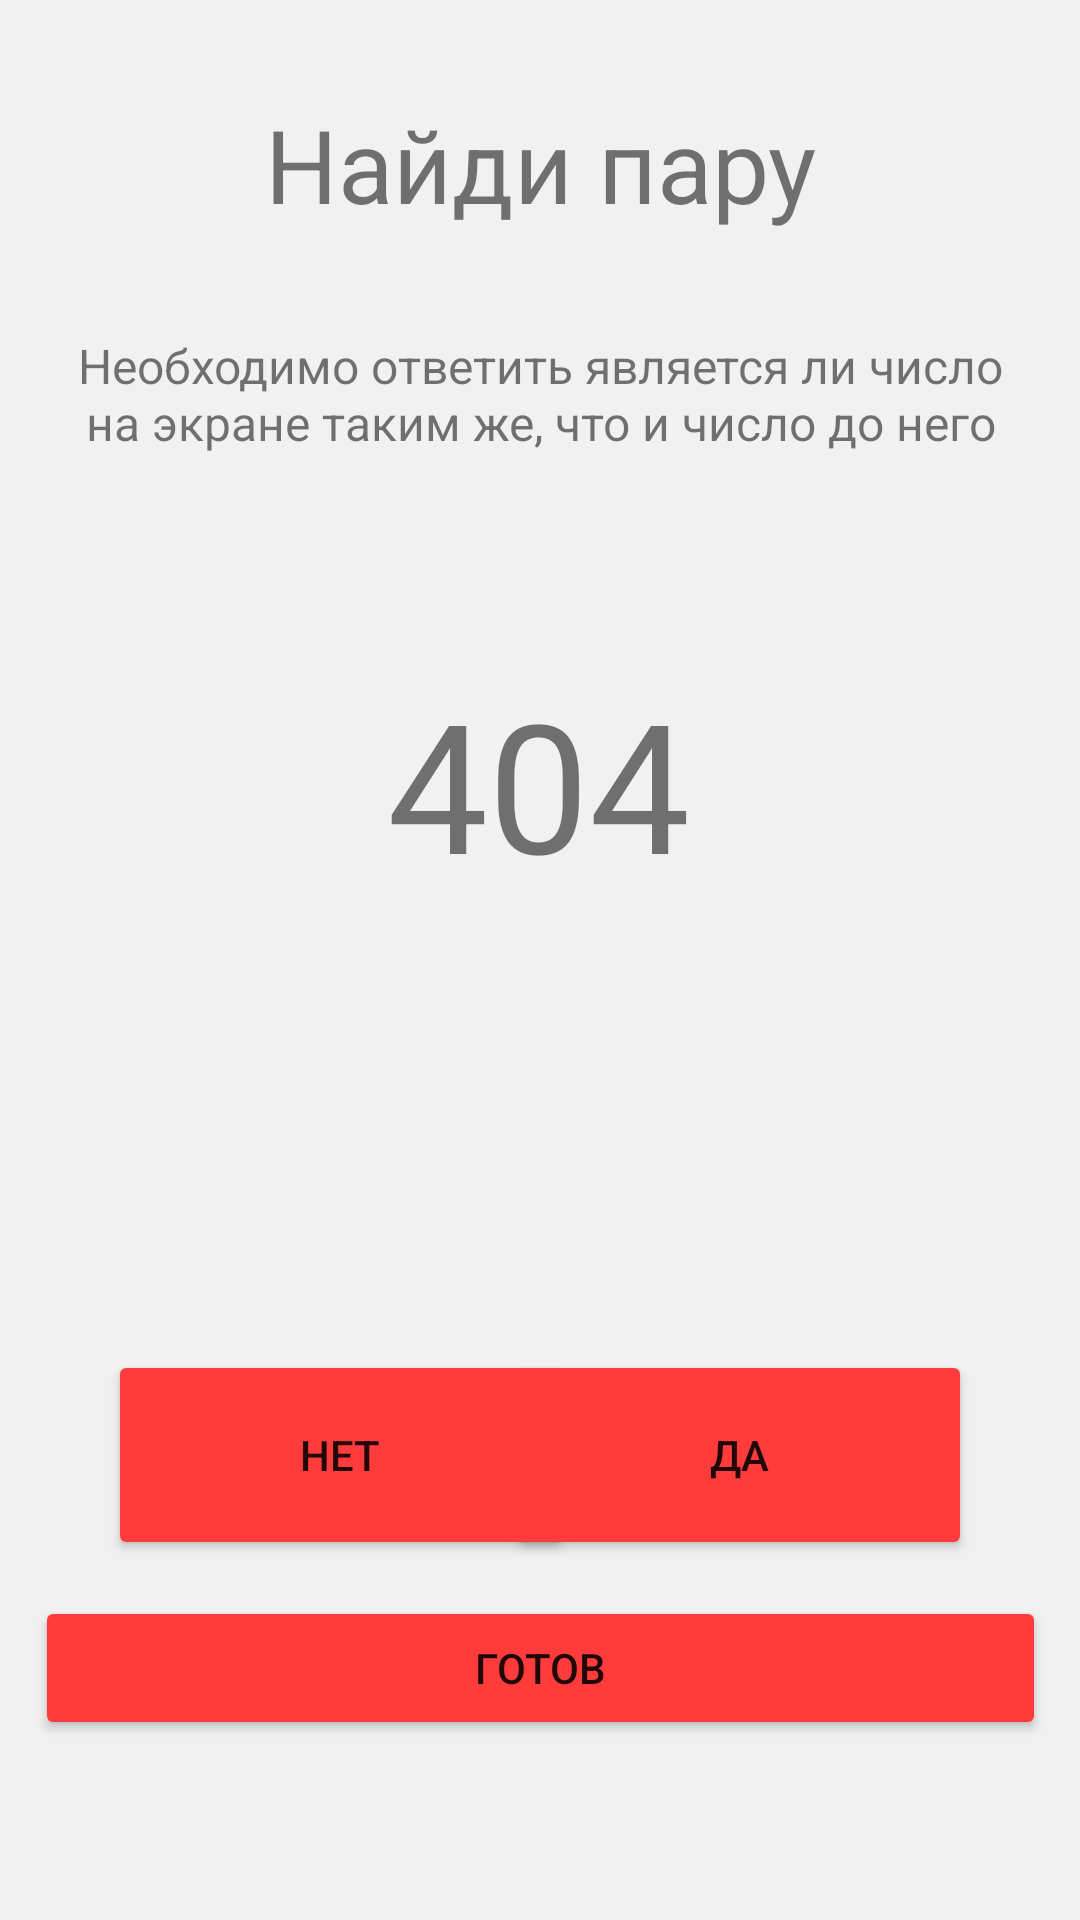

Reconstruct the res/layout file that produces this screen, plus the resources it refers to.
<!-- AndroidManifest.xml: application theme Theme.Diplom -->
<!-- res/layout/activity_memory_alt.xml -->
<?xml version="1.0" encoding="utf-8"?>
<androidx.constraintlayout.widget.ConstraintLayout xmlns:android="http://schemas.android.com/apk/res/android"
    xmlns:app="http://schemas.android.com/apk/res-auto"
    xmlns:tools="http://schemas.android.com/tools"
    android:layout_width="match_parent"
    android:layout_height="match_parent"
    tools:context=".MemoryAlt">

    <TextView
        android:id="@+id/textView2"
        android:layout_width="192dp"
        android:layout_height="55dp"
        android:layout_marginTop="32dp"
        android:text="@string/memoryWelcome"
        android:textAlignment="center"
        android:textSize="34sp"
        app:layout_constraintEnd_toEndOf="parent"
        app:layout_constraintStart_toStartOf="parent"
        app:layout_constraintTop_toTopOf="parent" />

    <TextView
        android:id="@+id/textView3"
        android:layout_width="322dp"
        android:layout_height="50dp"
        android:layout_marginTop="24dp"
        android:text="@string/memoryExplain"
        android:textAlignment="center"
        android:textSize="16sp"
        app:layout_constraintEnd_toEndOf="parent"
        app:layout_constraintStart_toStartOf="parent"
        app:layout_constraintTop_toBottomOf="@+id/textView2" />

    <TextView
        android:id="@+id/textNumber"
        android:layout_width="wrap_content"
        android:layout_height="wrap_content"
        android:layout_marginTop="60dp"
        android:text="@string/fill"
        android:textSize="60sp"
        app:layout_constraintEnd_toEndOf="parent"
        app:layout_constraintHorizontal_bias="0.498"
        app:layout_constraintStart_toStartOf="parent"
        app:layout_constraintTop_toBottomOf="@+id/textView3" />

    <Button
        android:id="@+id/btnYes"
        android:layout_width="155dp"
        android:layout_height="70dp"
        android:layout_marginEnd="36dp"
        android:layout_marginBottom="120dp"
        android:text="@string/btnYes"
        app:layout_constraintBottom_toBottomOf="parent"
        app:layout_constraintEnd_toEndOf="parent" />

    <Button
        android:id="@+id/btnNo"
        android:layout_width="155dp"
        android:layout_height="70dp"
        android:layout_marginStart="36dp"
        android:layout_marginBottom="120dp"
        android:text="@string/btnNo"
        app:layout_constraintBottom_toBottomOf="parent"
        app:layout_constraintStart_toStartOf="parent" />

    <TextView
        android:id="@+id/textPosEx"
        android:layout_width="220dp"
        android:layout_height="25dp"
        android:layout_marginStart="32dp"
        android:layout_marginBottom="20dp"
        android:text="@string/posCount"
        android:textSize="14sp"
        android:visibility="invisible"
        app:layout_constraintBottom_toTopOf="@+id/textNegEx"
        app:layout_constraintStart_toStartOf="parent" />

    <TextView
        android:id="@+id/textNegEx"
        android:layout_width="220dp"
        android:layout_height="25dp"
        android:layout_marginStart="32dp"
        android:layout_marginBottom="210dp"
        android:text="@string/negCount"
        android:textSize="14sp"
        android:visibility="invisible"
        app:layout_constraintBottom_toBottomOf="parent"
        app:layout_constraintStart_toStartOf="parent" />

    <TextView
        android:id="@+id/textPosCount"
        android:layout_width="wrap_content"
        android:layout_height="25dp"
        android:layout_marginStart="24dp"
        android:layout_marginBottom="20dp"
        android:text="@string/fill"
        android:textSize="14sp"
        android:visibility="invisible"
        app:layout_constraintBottom_toTopOf="@+id/textNegCount"
        app:layout_constraintStart_toEndOf="@+id/textPosEx" />

    <TextView
        android:id="@+id/textNegCount"
        android:layout_width="wrap_content"
        android:layout_height="25dp"
        android:layout_marginStart="24dp"
        android:layout_marginBottom="210dp"
        android:text="@string/fill"
        android:textSize="14sp"
        android:visibility="invisible"
        app:layout_constraintBottom_toBottomOf="parent"
        app:layout_constraintStart_toEndOf="@+id/textNegEx" />

    <Button
        android:id="@+id/btnRdy"
        android:layout_width="337dp"
        android:layout_height="48dp"
        android:layout_marginBottom="60dp"
        android:text="@string/oneTimeBtn"
        app:layout_constraintBottom_toBottomOf="parent"
        app:layout_constraintEnd_toEndOf="parent"
        app:layout_constraintStart_toStartOf="parent" />

</androidx.constraintlayout.widget.ConstraintLayout>
<!-- resources referenced by this layout -->
<resources>
  <string name="btnNo">Нет</string>
  <string name="btnYes">Да</string>
  <string name="fill">404</string>
  <string name="memoryExplain">Необходимо ответить является ли число на экране таким же, что и число до него</string>
  <string name="memoryWelcome">Найди пару</string>
  <string name="negCount">Счетчик неправильных ответов:</string>
  <string name="oneTimeBtn">Готов</string>
  <string name="posCount">Счетчик правильных ответов:</string>
  <style name="Theme.Diplom" parent="Theme.MaterialComponents.DayNight.DarkActionBar">
          
          <item name="colorPrimary">@color/purple_500</item>
          <item name="colorPrimaryVariant">@color/purple_700</item>
          <item name="colorOnPrimary">@color/white</item>
          <item name="android:colorBackground">@color/body</item>
          <item name="colorButtonNormal">@color/action</item>
          
          <item name="colorSecondary">@color/teal_200</item>
          <item name="colorSecondaryVariant">@color/teal_700</item>
          <item name="colorOnSecondary">@color/black</item>
          
          <item name="android:statusBarColor">?attr/colorPrimaryVariant</item>
          
      </style>
  <color name="purple_500">#FF6200EE</color>
  <color name="purple_700">#FF3700B3</color>
  <color name="white">#FFFFFFFF</color>
  <color name="body">#F1F1F1</color>
  <color name="action">#FF3B3B</color>
  <color name="teal_200">#FF03DAC5</color>
  <color name="teal_700">#FF018786</color>
  <color name="black">#FF000000</color>
</resources>
